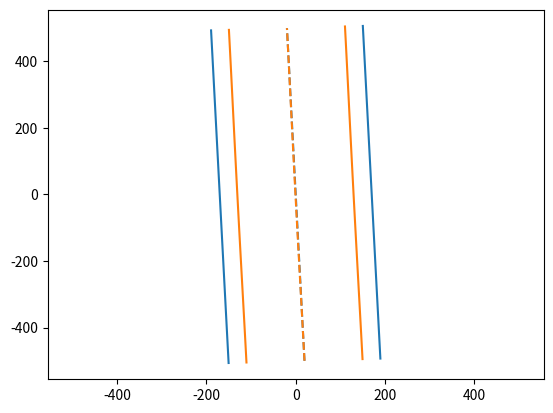

This figure's Python source:
import sys
import numpy as np
import matplotlib.pyplot as plt

OH = 17
L = 1000
w = 12
D = 13
d = 11
I = np.pi/32*(D**4-d**4)
F = 30000
R = L*1e6
a = np.pi/80
b = np.pi/80
ab = (a+b)/2

x = np.linspace( 0, L, 100 )
ang = np.pi/2+a

Rot = [[np.cos(ang),-np.sin(ang)],[np.sin(ang),np.cos(ang)]]
Rot = np.array(Rot)


# E = 30e7
# K = np.sqrt(F/E/I)
# y1 = (L/2/R/K + w*L*np.sin(ab)/2/K/F)*( (np.cosh(K*x)-1)/np.tanh(K*L/2) + K*x - np.sinh(K*x) ) - w*np.sin(ab)/2/F*x**2

# xy1 = np.array([x,y1])
# XY1 = np.dot(Rot,xy1)

# plt.plot(XY1[0],XY1[1],'C0--')
# plt.plot(XY1[0],XY1[1]+D/2,'C0')
# plt.plot(XY1[0],XY1[1]-D/2,'C0')

aspr = L*0.02
E = 30e6
K = np.sqrt(F/E/I)
y = (L/2/R/K + w*L*np.sin(ab)/2/K/F)*( (np.cosh(K*x)-1)/np.tanh(K*L/2) + K*x - np.sinh(K*x) ) - w*np.sin(ab)/2/F*x**2


yoh = y*0
indexes = (np.abs(y)+D/2)>OH/2
y[indexes] = (OH/2-D/2)*y[indexes]/np.abs(y[indexes])

ohc = np.array([x-L/2,yoh])
ohp = np.array([x-L/2,(yoh+OH/2)*aspr])
ohm = np.array([x-L/2,(yoh-OH/2)*aspr])

OHc = np.dot(Rot,ohc)
OHp = np.dot(Rot,ohp)
OHm = np.dot(Rot,ohm)

plt.plot(OHc[0],OHc[1],'C0--')
plt.plot(OHp[0],OHp[1],'C0')
plt.plot(OHm[0],OHm[1],'C0')


xyc = np.array([x-L/2,y*aspr])
xyp = np.array([x-L/2,(y+D/2)*aspr])
xym = np.array([x-L/2,(y-D/2)*aspr])

XYc = np.dot(Rot,xyc)
XYp = np.dot(Rot,xyp)
XYm = np.dot(Rot,xym)

plt.plot(XYc[0],XYc[1],'C1--')
plt.plot(XYp[0],XYp[1],'C1')
plt.plot(XYm[0],XYm[1],'C1')


_a = np.array([XYc,XYp,XYm])
xmin = np.min(_a)
xmin += xmin*0.1
xmax = np.max(_a)
xmax += xmax*0.1

#

plt.xlim(xmin,xmax)
plt.ylim(xmin,xmax)


# E = 30e5
# K = np.sqrt(F/E/I)
# y2 = (L/2/R/K + w*L*np.sin(ab)/2/K/F)*( (np.cosh(K*x)-1)/np.tanh(K*L/2) + K*x - np.sinh(K*x) ) - w*np.sin(ab)/2/F*x**2

# xy2 = np.array([x,y2])
# XY2 = np.dot(Rot,xy2)

# plt.plot(XY2[0],XY2[1],'C2--')
# plt.plot(XY2[0],XY2[1]+D/2,'C2')
# plt.plot(XY2[0],XY2[1]-D/2,'C2')


plt.show()

